Run: headless pygame with SDL's dummy video driver; simulated clock (each Clock.tick advances the game by its frame time, no real sleeping); random seed 0; keys injected as events and as key.get_pressed() state; no mouse input.
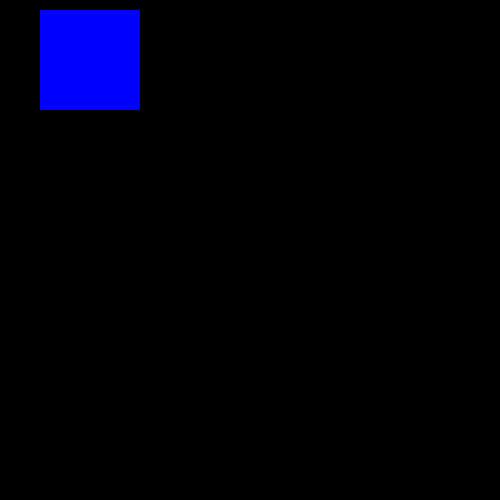
Frame 1 of 4 · flips 1–60 · no input
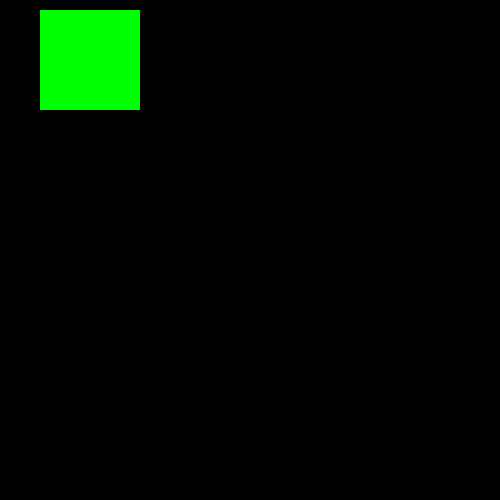
Frame 2 of 4 · flips 61–180 · tapped SPACE, RETURN · held RIGHT (→), D
Frame 3 of 4 · flips 181–300 · held DOWN (↓), S · screen unchanged from frame 2, image omitted
Frame 4 of 4 · flips 301–420 · held LEFT (←), A, UP (↑), W · screen unchanged from frame 3, image omitted

The pygame program that drew these frames:

import pygame

# Initialize all configs
pygame.init()

# Creating main window
screen = pygame.display.set_mode((500, 500))
running = True

# RGB - Red Green Blue [0-255]
BLACK = (0, 0, 0)
WHITE = (255, 255, 255)
BLUE = (0, 0, 255)
GREEN = (0, 255, 0)
RED = (255, 0, 0)

color = BLUE

# Main loop
while running:
    # Getting all the events from OS
    for event in pygame.event.get():
        if event.type == pygame.QUIT:
            running = False
        if event.type == pygame.KEYDOWN:
            if event.key == pygame.K_SPACE:
                color = GREEN if color == BLUE else BLUE

                # if color == BLUE:
                #     color = GREEN
                # else:
                #     color = BLUE

    pygame.draw.rect(screen, color, (40, 10, 100, 100))

    # Screen updating
    pygame.display.flip()
